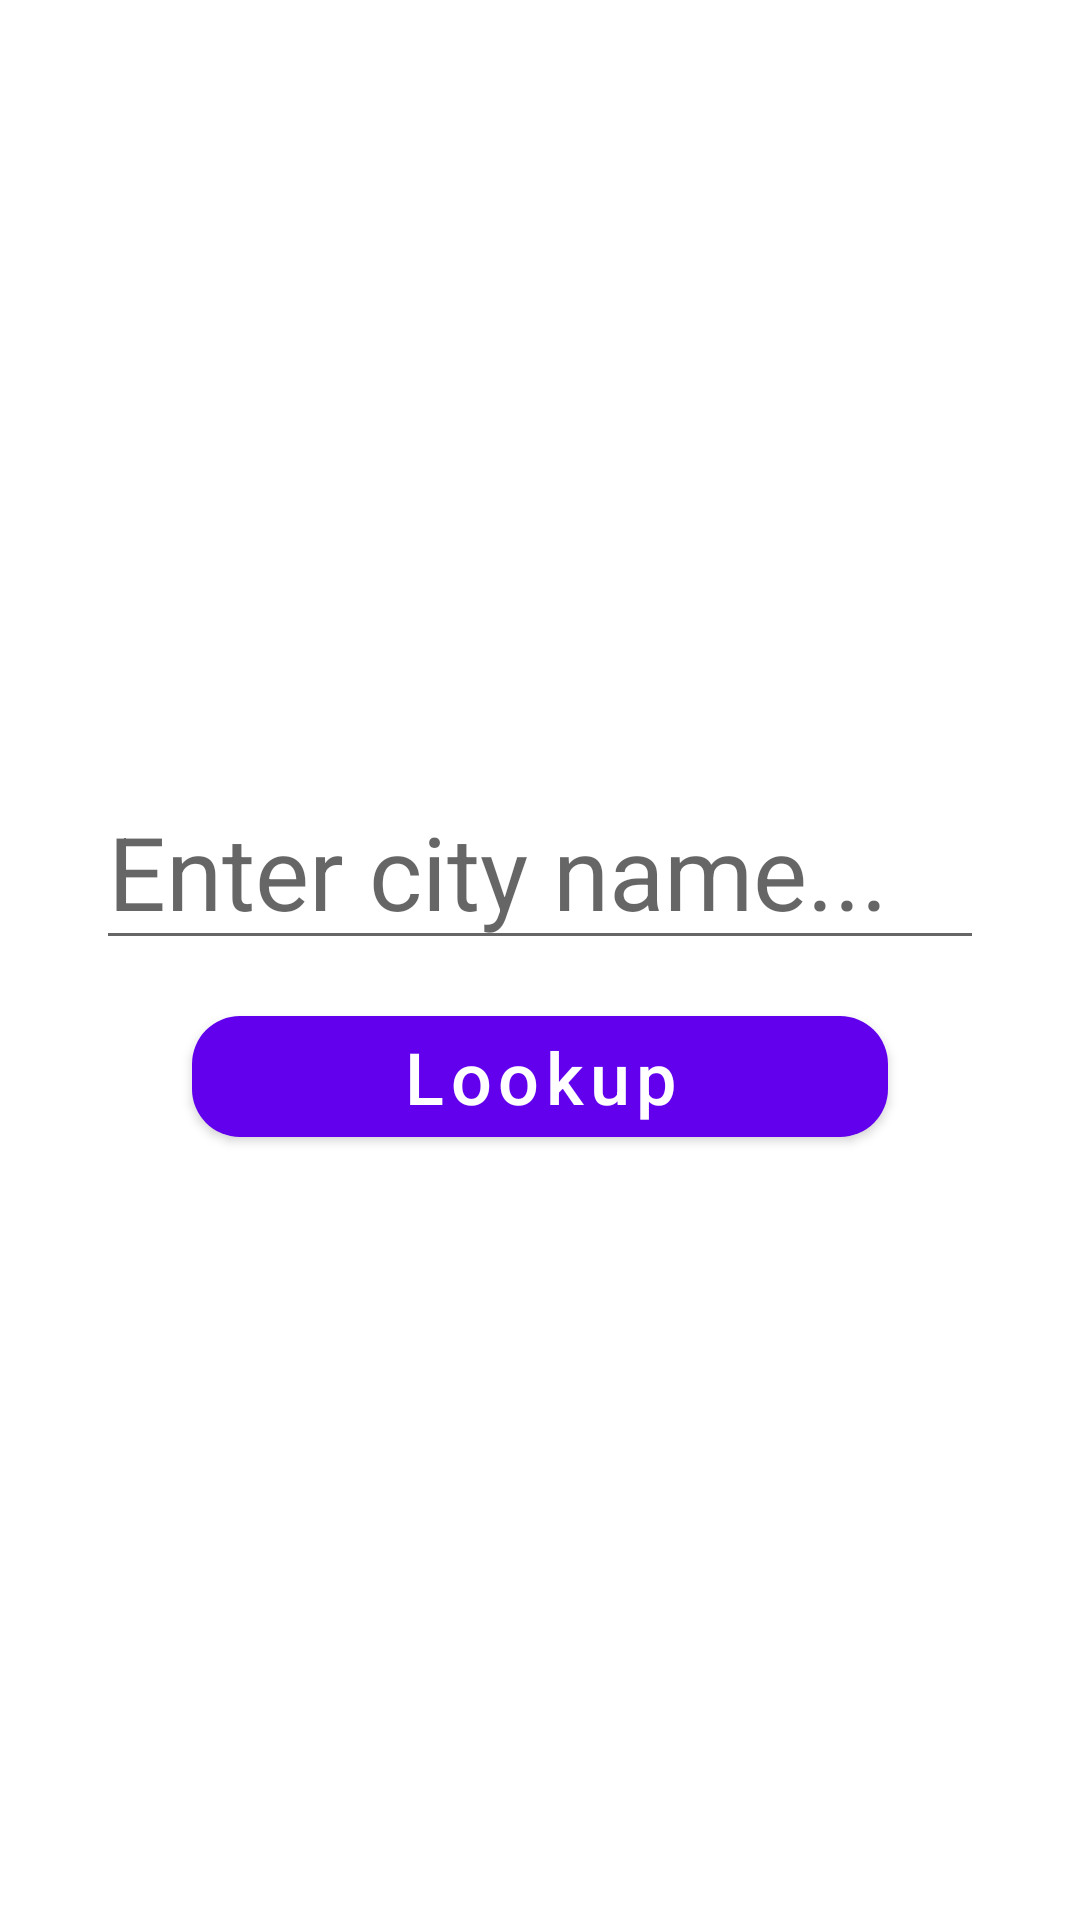

Produce the Android XML layout that renders to this screen, including the resource entries it uses.
<!-- AndroidManifest.xml: application theme Theme.HourlyWeather -->
<!-- res/layout/fragment_city_look_up.xml -->
<?xml version="1.0" encoding="utf-8"?>
<androidx.constraintlayout.widget.ConstraintLayout xmlns:android="http://schemas.android.com/apk/res/android"
    xmlns:app="http://schemas.android.com/apk/res-auto"
    xmlns:tools="http://schemas.android.com/tools"
    android:layout_width="match_parent"
    android:layout_height="match_parent"
    tools:context=".ui.weather.lookup.CityLookUpFragment">

    <EditText
        android:id="@+id/lookup_edit_txt"
        android:layout_width="0dp"
        android:layout_height="wrap_content"
        android:layout_marginStart="32dp"
        android:layout_marginEnd="32dp"
        android:textSize="34sp"
        android:hint="Enter city name..."
        app:layout_constraintBottom_toBottomOf="parent"
        app:layout_constraintEnd_toEndOf="parent"
        app:layout_constraintHorizontal_bias="0.0"
        app:layout_constraintStart_toStartOf="parent"
        app:layout_constraintTop_toTopOf="parent"
        app:layout_constraintVertical_bias="0.446" />

    <com.google.android.material.button.MaterialButton
        android:id="@+id/btn_lookup"
        android:layout_width="0dp"
        android:layout_height="wrap_content"
        android:layout_marginStart="64dp"
        android:layout_marginEnd="64dp"
        android:text="Lookup"
        app:cornerRadius="16dp"
        android:textAllCaps="false"
        android:textSize="24sp"
        app:layout_constraintBottom_toBottomOf="parent"
        app:layout_constraintEnd_toEndOf="parent"
        app:layout_constraintStart_toStartOf="parent"
        app:layout_constraintTop_toBottomOf="@+id/lookup_edit_txt"
        app:layout_constraintVertical_bias="0.047" />


</androidx.constraintlayout.widget.ConstraintLayout>
<!-- resources referenced by this layout -->
<resources>
  <style name="Theme.HourlyWeather" parent="Theme.MaterialComponents.DayNight.NoActionBar">
          
          <item name="colorPrimary">@color/purple_500</item>
          <item name="colorPrimaryVariant">@color/purple_700</item>
          <item name="colorOnPrimary">@color/white</item>
          
          <item name="colorSecondary">@color/teal_200</item>
          <item name="colorSecondaryVariant">@color/teal_700</item>
          <item name="colorOnSecondary">@color/black</item>
          
          <item name="android:statusBarColor" tools:targetApi="l">?attr/colorPrimaryVariant</item>
          
      </style>
  <!-- not gathered from this repository: default colours our renderer supplied (Android Studio template values) -->
  <color name="purple_500">#FF6200EE</color>
  <color name="purple_700">#FF3700B3</color>
  <color name="teal_200">#FF03DAC5</color>
  <color name="teal_700">#FF018786</color>
  <color name="black">#FF000000</color>
  <color name="white">#FFFFFFFF</color>
</resources>
